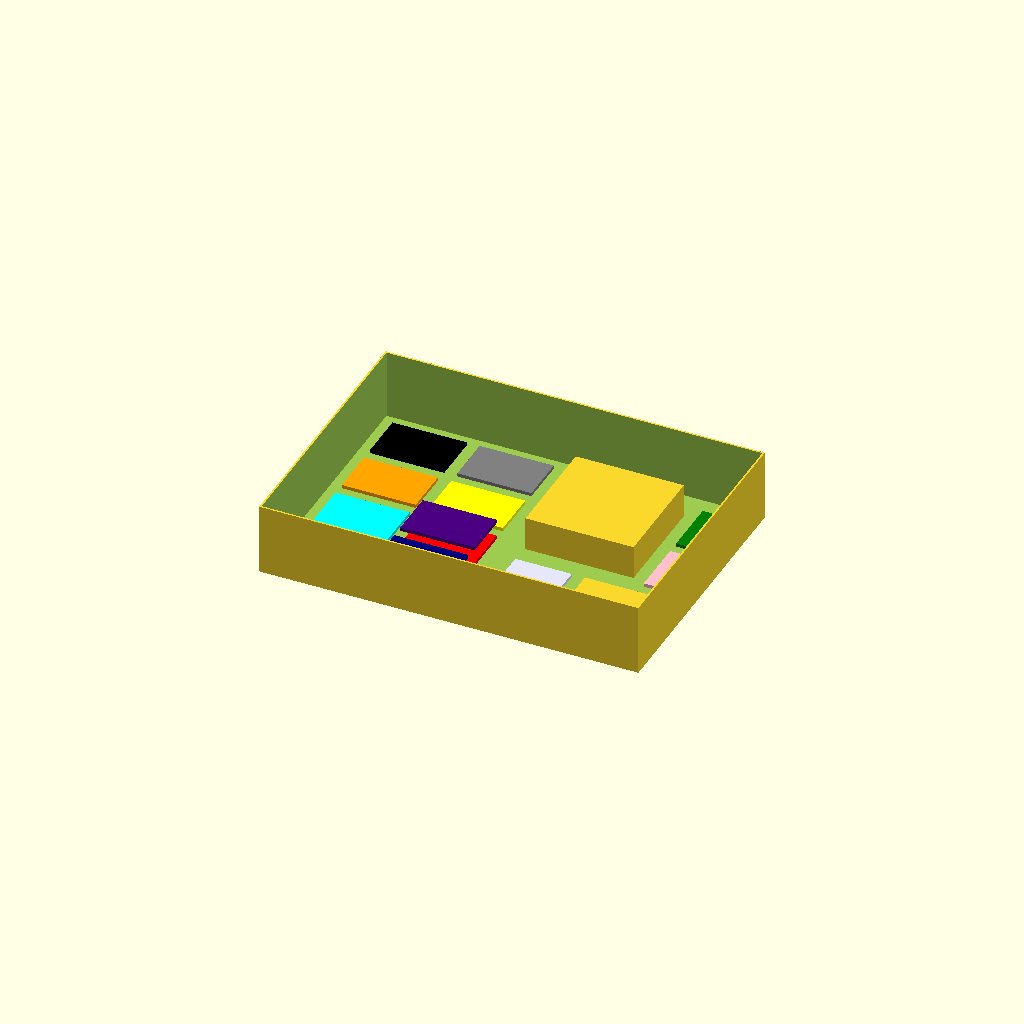
Cell 1: the model at its default parameters.
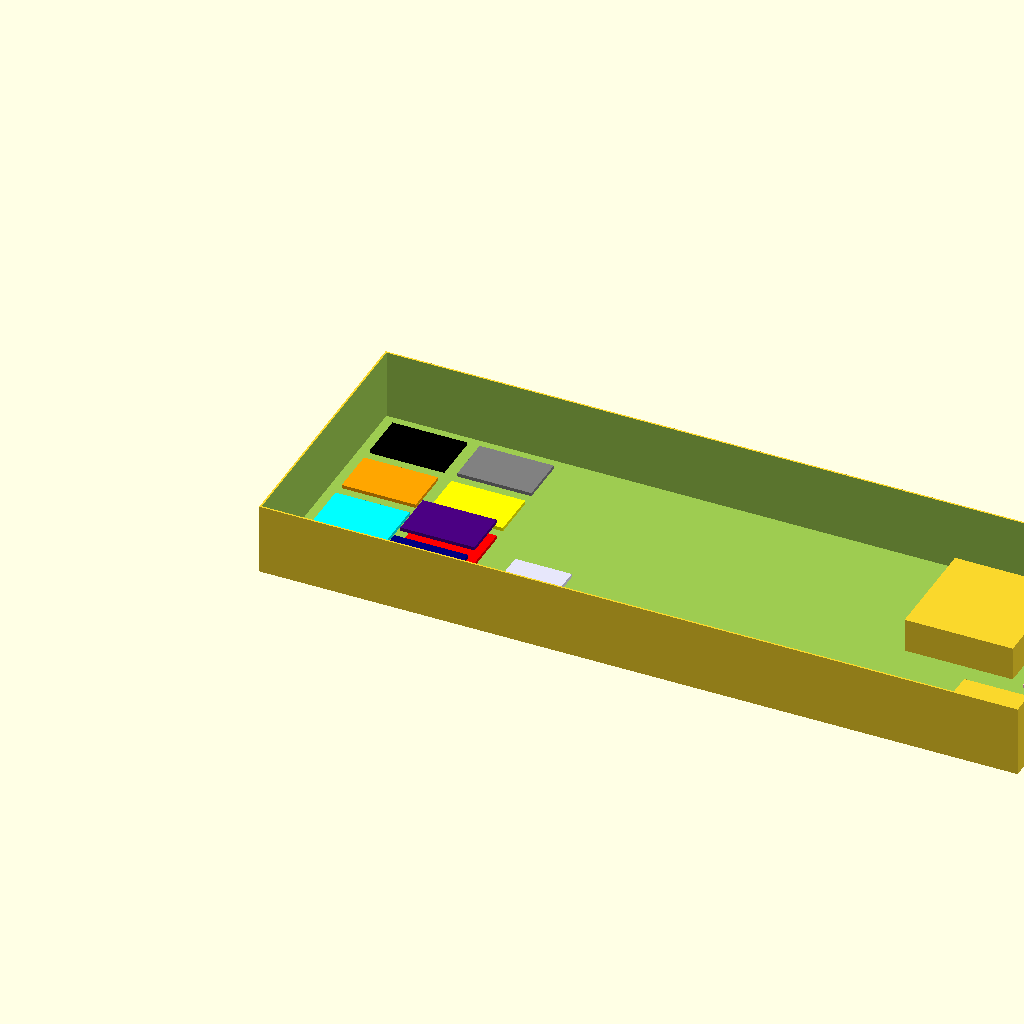
Cell 2: the same model with width = 870.
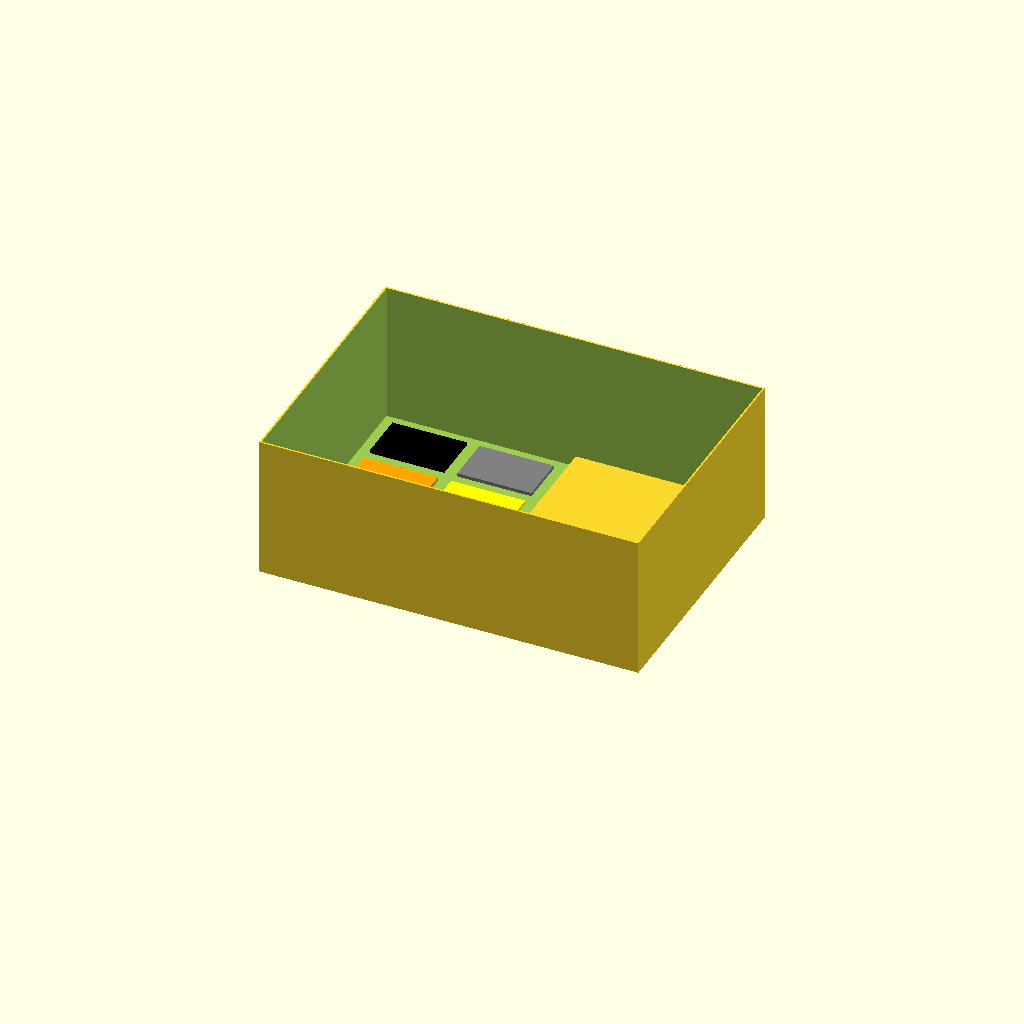
Cell 3 — height set to 164, the other parameters unchanged.
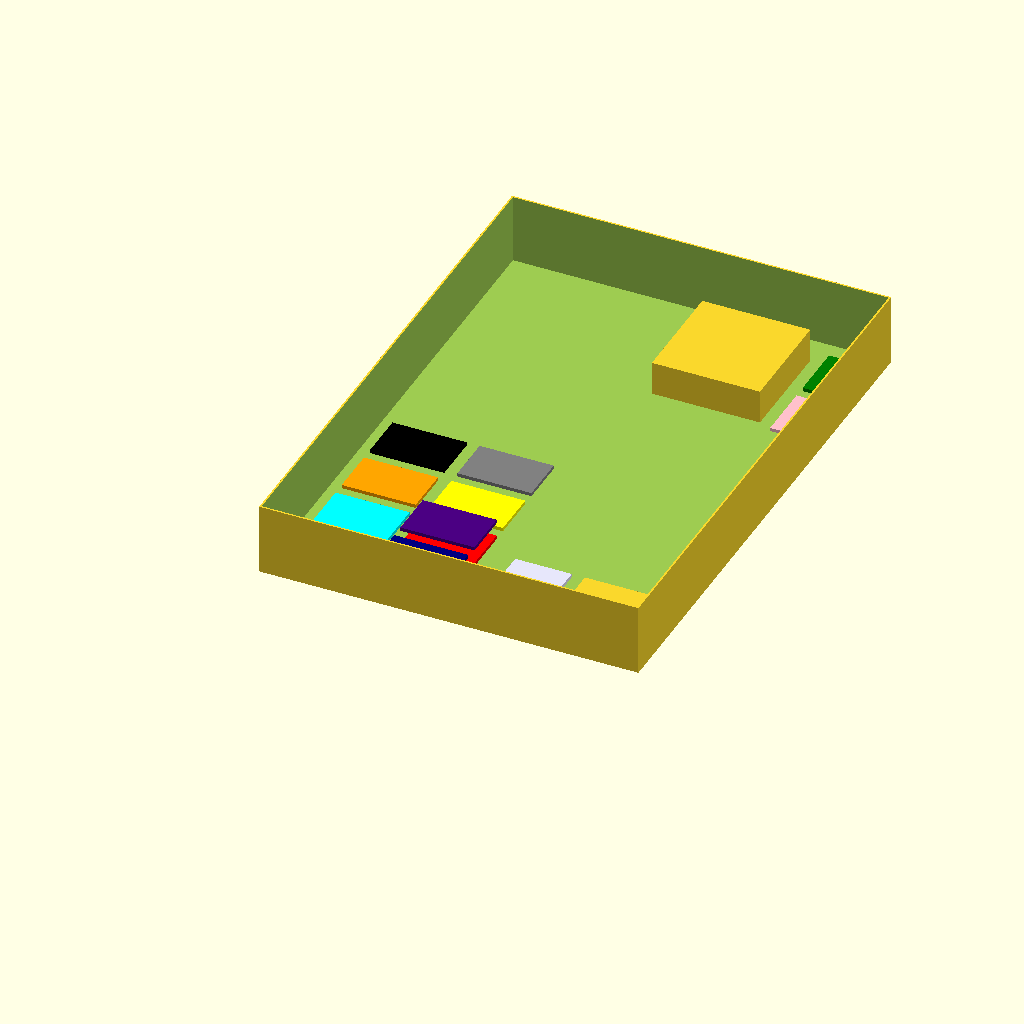
Cell 4: the same model with depth = 622.
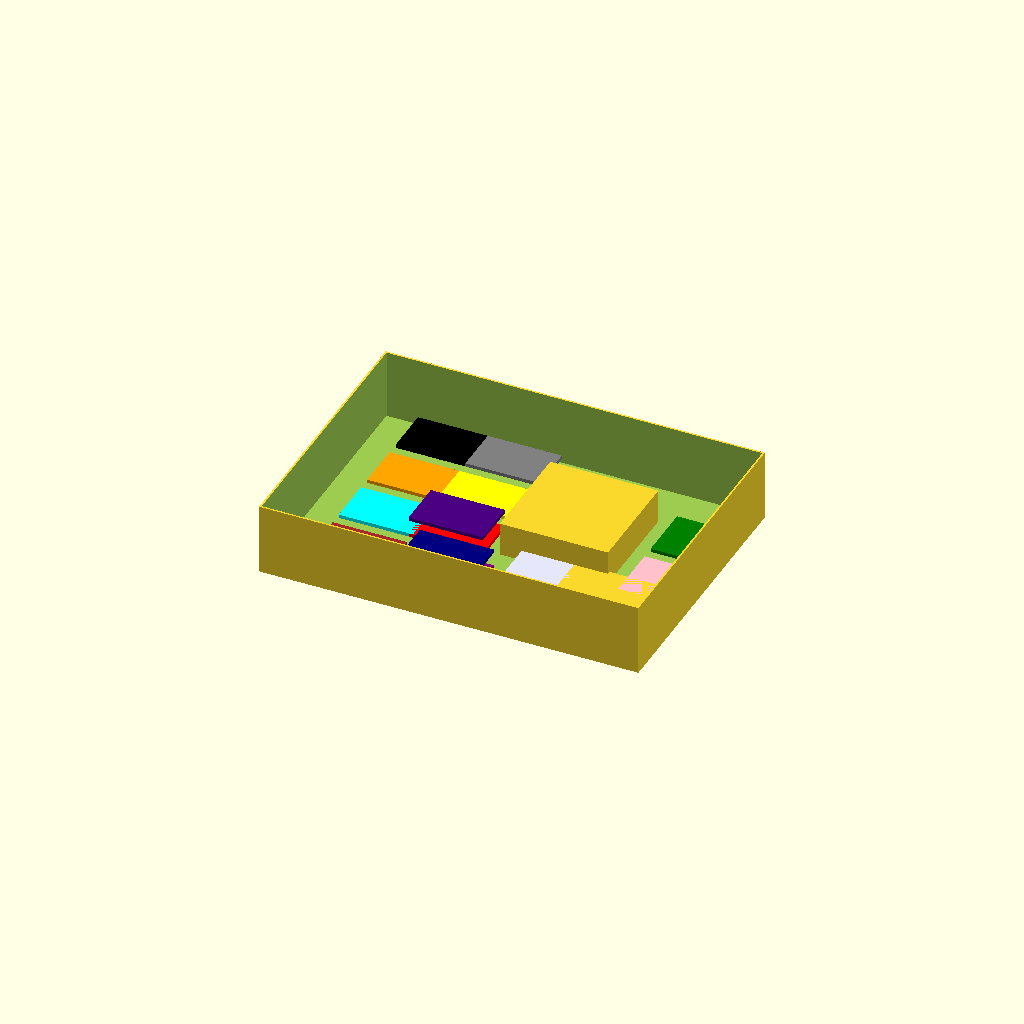
Cell 5 — margin_lr set to 40, the other parameters unchanged.
All cells are drawn from one camera (rotation 55°, 0°, 25°, orthographic, colour scheme Cornfield), so only the parameter changes between them.
The OpenSCAD source (cad/amp2.scad):
width = 435;
height = 82;
depth = 311;

margin_lr = 20;

$fn = 64;

difference() {
  cube( [ width, depth, height ] );
            
  translate( [ 2, 2, 2 ] ) {
    cube( [ width - 4, depth - 4, height + 10 ] );
  }
}

// Column One 

// PCM5142/DAC
translate( [ margin_lr, 220 + margin_lr - 10, 10 ] ) {
  color( "black" )
  cube( [ 85, 55, 4 ] );   
}

// DSP
translate( [ margin_lr, 150 + margin_lr - 10, 10 ] ) {
  color( "orange" )
  cube( [ 85, 55, 4 ] );   
}


/*
// I2S board (violet)
translate( [ margin_lr, margin_lr + 70, 30 ] ) {
  color( "violet" )
  cube( [ 85, 55, 4 ] );   
}
*/


/*
// subwoofer
translate( [ margin_lr, margin_lr + 210, 10 ] ) {
    color( "pink" )
  cube( [ 85, 55, 4 ] );   
}
*/

// SPDIF (cyan)
translate( [ margin_lr, margin_lr + 70, 10 ] ) {
    color( "cyan" )
  cube( [ 85, 55, 4 ] );   
}


// microprocessor
translate( [ margin_lr, margin_lr, 10 ] ) {
  color( "brown" )
  cube( [ 85, 55, 4 ] );   
}



// Column Two

// vinyl (RED)
translate( [ 120, margin_lr + 70, 10 ] ) {
  color( "red" )
  cube( [ 85, 55, 4 ] );   
}

// ADC board (indigo)
translate( [ 120, margin_lr + 70, 30 ] ) {
  color( "indigo" )
  cube( [ 85, 55, 4 ] );   
}


// inputs (grey)
translate( [ 120, margin_lr + 210, 10 ] ) {
  color( "grey" )
  cube( [ 85, 55, 4 ] );   
}

// channel sel (Yellow)
translate( [ 120, margin_lr + 140, 10 ] ) {
  color( "yellow" )
  cube( [ 85, 55, 4 ] );   
}

// GPIO extender (blue)
translate( [ margin_lr + 100, margin_lr, 30 ] ) {
  color( "#000080" )
  cube( [ 85, 55, 4 ] );   
}

// FTDI (purple)
translate( [ margin_lr + 100, margin_lr, 10 ] ) {
  color( "purple" )
  cube( [ 85, 55, 4 ] );   
}

// POWER ROW

// digital/ananlog power suppy
translate( [ 240, margin_lr, 10 ] ) {
  color( "Lavender" )
  cube( [ 65, 95, 4 ] );   
}
    
// power suppy
translate( [ width - margin_lr - 95, margin_lr, 10 ] ) {
  cube( [ 95, 95, 4 ] );   
}

// rectifier (pink)
translate( [ width - margin_lr - 35, depth - 160 - margin_lr, 10 ] ) {
  color( "pink" )
  cube( [ 35, 65, 4 ] );   
}

// ground lift (green)
translate( [ width - margin_lr - 35, depth - 80 - margin_lr, 10 ] ) {
  color( "green" )
  cube( [ 35, 65, 4 ] );   
}



// toroid
translate( [ width - margin_lr - 180, depth - margin_lr - 10 -130, 0 ] ) {
  cube( [ 124, 124, 41 ] );   
}
       
Parameter table extracted from the source (name, type, default, range or options):
width: number, default 435
height: number, default 82
depth: number, default 311
margin_lr: number, default 20
